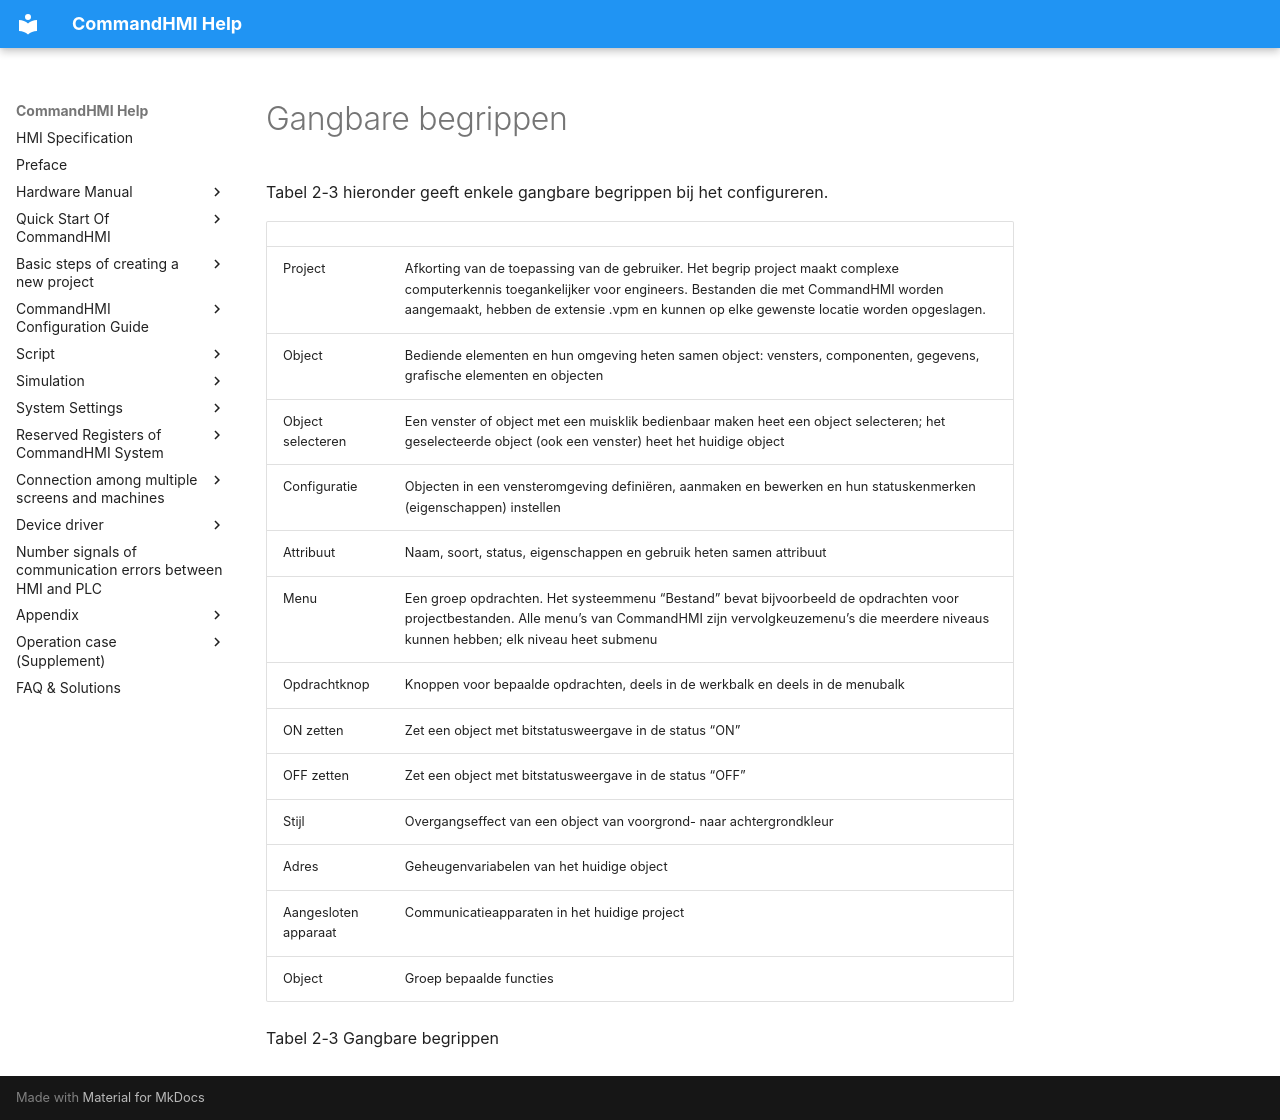

repository: AceAutomation/commandhmi-aide · page: nl/getting-started/basic-operation/nomenclature.html · generator: mkdocs

# Gangbare begrippen

Tabel 2-3 hieronder geeft enkele gangbare begrippen bij het configureren.

|                   |                                                                                                                                                                                                                                                                                                                                 |
|-------------------|---------------------------------------------------------------------------------------------------------------------------------------------------------------------------------------------------------------------------------------------------------------------------------------------------------------------------------|
| Project           | Afkorting van de toepassing van de gebruiker. Het begrip project maakt complexe computerkennis toegankelijker voor engineers. Bestanden die met CommandHMI worden aangemaakt, hebben de extensie .vpm en kunnen op elke gewenste locatie worden opgeslagen.                                                            |
| Object            | Bediende elementen en hun omgeving heten samen object: vensters, componenten, gegevens, grafische elementen en objecten                                                                                                                                                                                                    |
| Object selecteren | Een venster of object met een muisklik bedienbaar maken heet een object selecteren; het geselecteerde object (ook een venster) heet het huidige object                                                                                                                                                                   |
| Configuratie     | Objecten in een vensteromgeving definiëren, aanmaken en bewerken en hun statuskenmerken (eigenschappen) instellen                                                                                                                                                                                                                         |
| Attribuut         | Naam, soort, status, eigenschappen en gebruik heten samen attribuut                                                                                                                                                                                                                                                     |
| Menu              | Een groep opdrachten. Het systeemmenu “Bestand” bevat bijvoorbeeld de opdrachten voor projectbestanden. Alle menu’s van CommandHMI zijn vervolgkeuzemenu’s die meerdere niveaus kunnen hebben; elk niveau heet submenu |
| Opdrachtknop    | Knoppen voor bepaalde opdrachten, deels in de werkbalk en deels in de menubalk                                                                                                                                                                                                                             |
| ON zetten            | Zet een object met bitstatusweergave in de status “ON”                                                                                                                                                                                                                                                                          |
| OFF zetten           | Zet een object met bitstatusweergave in de status “OFF”                                                                                                                                                                                                                                                                         |
| Stijl             | Overgangseffect van een object van voorgrond- naar achtergrondkleur                                                                                                                                                                                                                                                       |
| Adres           | Geheugenvariabelen van het huidige object                                                                                                                                                                                                                                                                                  |
| Aangesloten apparaat | Communicatieapparaten in het huidige project                                                                                                                                                                                                                                                                              |
| Object           | Groep bepaalde functies                                                                                                                                                                                                                                         |

Tabel 2-3        Gangbare begrippen
